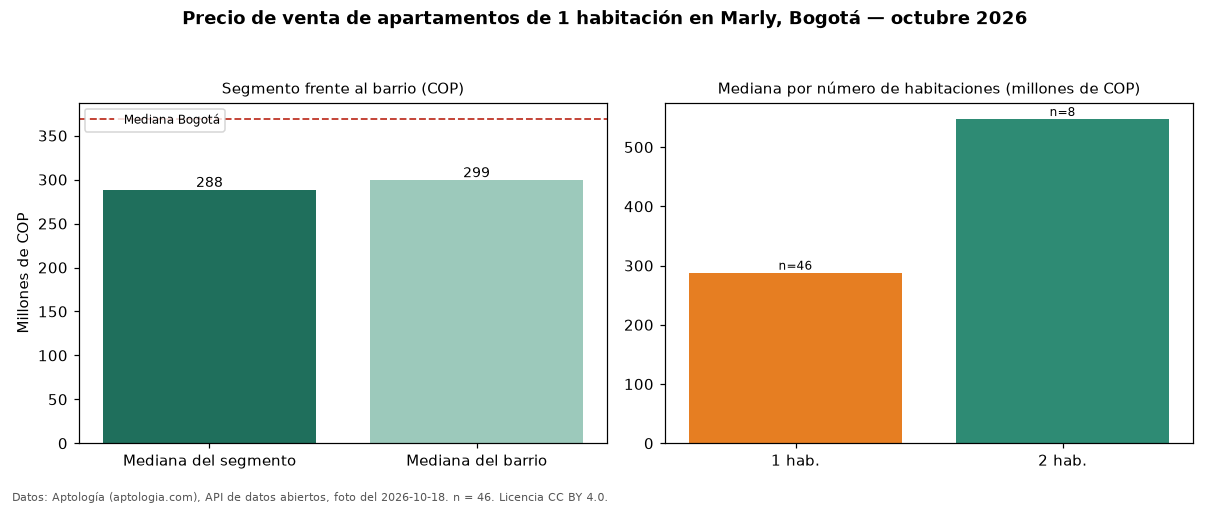

The file beside this chart, header and first rows:
seccion, metrica, valor_cop, n
precio, mediana, 288000000, 46
habitaciones, 1, 288000000, 46
habitaciones, 2, 547500000, 8
barrio, mediana_barrio_todos_los_tamanos, 299000000, 61
ciudad, mediana_ciudad, 369000000, 
fuente, fecha_foto, 2026-10-18, 
fuente, atribucion, https://www.aptologia.com/venta/bogota/m…, 
